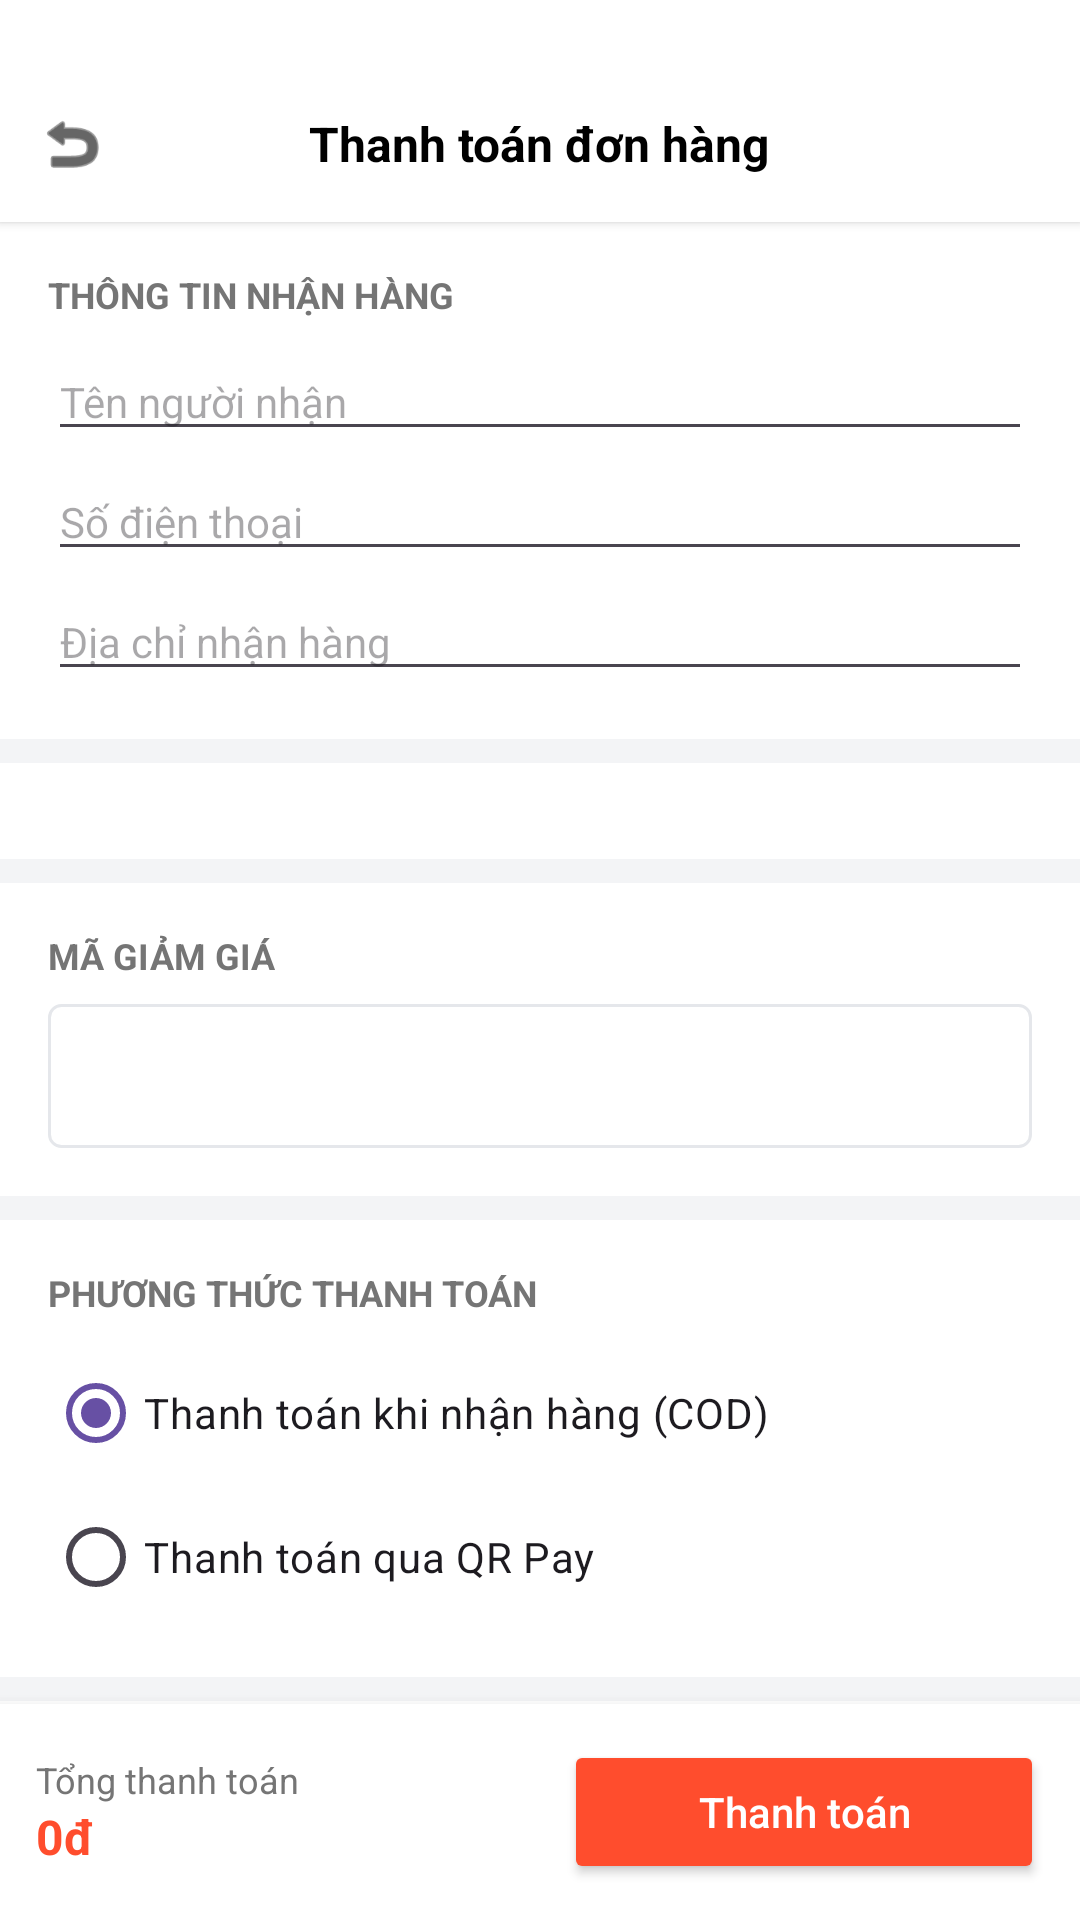

Layout XML and referenced resources for this Android screen:
<!-- AndroidManifest.xml: application theme Theme.GanhRauFarm -->
<!-- res/layout/activity_checkout.xml -->
<?xml version="1.0" encoding="utf-8"?>
<RelativeLayout xmlns:android="http://schemas.android.com/apk/res/android"
    xmlns:app="http://schemas.android.com/apk/res-auto"
    android:layout_width="match_parent"
    android:layout_height="match_parent"
    android:background="#F3F4F6">

    
    <RelativeLayout
        android:id="@+id/header"
        android:layout_width="match_parent"
        android:layout_height="74dp"
        android:background="@color/white"
        android:elevation="2dp">

        <ImageView
            android:id="@+id/btnBack"
            android:layout_width="48dp"
            android:layout_height="48dp"
            android:layout_marginTop="24dp"
            android:padding="12dp"
            app:srcCompat="@android:drawable/ic_menu_revert"
            app:tint="@color/black" />

        <TextView
            android:layout_width="wrap_content"
            android:layout_height="wrap_content"
            android:layout_centerHorizontal="true"
            android:layout_marginTop="37dp"
            android:text="Thanh toán đơn hàng"
            android:textColor="@color/black"
            android:textSize="16sp"
            android:textStyle="bold" />
    </RelativeLayout>

    <androidx.core.widget.NestedScrollView
        android:layout_width="match_parent"
        android:layout_height="match_parent"
        android:layout_above="@id/layoutBottom"
        android:layout_below="@id/header">

        <LinearLayout
            android:layout_width="match_parent"
            android:layout_height="wrap_content"
            android:orientation="vertical"
            android:paddingBottom="16dp">

            
            <LinearLayout
                android:layout_width="match_parent"
                android:layout_height="wrap_content"
                android:background="@color/white"
                android:orientation="vertical"
                android:padding="16dp">

                <TextView
                    android:layout_width="wrap_content"
                    android:layout_height="wrap_content"
                    android:text="THÔNG TIN NHẬN HÀNG"
                    android:textColor="@color/nav_inactive"
                    android:textSize="12sp"
                    android:textStyle="bold" />

                <EditText
                    android:id="@+id/etReceiverName"
                    android:layout_width="match_parent"
                    android:layout_height="wrap_content"
                    android:layout_marginTop="8dp"
                    android:hint="Tên người nhận"
                    android:inputType="textPersonName"
                    android:textSize="14sp" />

                <EditText
                    android:id="@+id/etReceiverPhone"
                    android:layout_width="match_parent"
                    android:layout_height="wrap_content"
                    android:layout_marginTop="4dp"
                    android:hint="Số điện thoại"
                    android:inputType="phone"
                    android:textSize="14sp" />

                <EditText
                    android:id="@+id/etAddress"
                    android:layout_width="match_parent"
                    android:layout_height="wrap_content"
                    android:layout_marginTop="4dp"
                    android:hint="Địa chỉ nhận hàng"
                    android:inputType="textPostalAddress"
                    android:textSize="14sp" />
            </LinearLayout>

            
            <LinearLayout
                android:id="@+id/layoutItems"
                android:layout_width="match_parent"
                android:layout_height="wrap_content"
                android:layout_marginTop="8dp"
                android:background="@color/white"
                android:orientation="vertical"
                android:padding="16dp" />

            
            <LinearLayout
                android:layout_width="match_parent"
                android:layout_height="wrap_content"
                android:layout_marginTop="8dp"
                android:background="@color/white"
                android:orientation="vertical"
                android:padding="16dp">

                <TextView
                    android:layout_width="wrap_content"
                    android:layout_height="wrap_content"
                    android:text="MÃ GIẢM GIÁ"
                    android:textColor="@color/nav_inactive"
                    android:textSize="12sp"
                    android:textStyle="bold" />

                <LinearLayout
                    android:layout_width="match_parent"
                    android:layout_height="wrap_content"
                    android:layout_marginTop="8dp"
                    android:orientation="horizontal">

                    <Spinner
                        android:id="@+id/spCoupons"
                        android:layout_width="match_parent"
                        android:layout_height="48dp"
                        android:background="@drawable/bg_border_light" />
                </LinearLayout>
            </LinearLayout>

            
            <LinearLayout
                android:layout_width="match_parent"
                android:layout_height="wrap_content"
                android:layout_marginTop="8dp"
                android:background="@color/white"
                android:orientation="vertical"
                android:padding="16dp">

                <TextView
                    android:layout_width="wrap_content"
                    android:layout_height="wrap_content"
                    android:text="PHƯƠNG THỨC THANH TOÁN"
                    android:textColor="@color/nav_inactive"
                    android:textSize="12sp"
                    android:textStyle="bold" />

                <RadioGroup
                    android:id="@+id/rgPaymentMethod"
                    android:layout_width="match_parent"
                    android:layout_height="wrap_content"
                    android:layout_marginTop="8dp">

                    <RadioButton
                        android:id="@+id/rbCOD"
                        android:layout_width="match_parent"
                        android:layout_height="wrap_content"
                        android:checked="true"
                        android:text="Thanh toán khi nhận hàng (COD)" />

                    <RadioButton
                        android:id="@+id/rbQR"
                        android:layout_width="match_parent"
                        android:layout_height="wrap_content"
                        android:text="Thanh toán qua QR Pay" />
                </RadioGroup>
            </LinearLayout>

            
            <LinearLayout
                android:layout_width="match_parent"
                android:layout_height="wrap_content"
                android:layout_marginTop="8dp"
                android:background="@color/white"
                android:orientation="vertical"
                android:padding="16dp">

                <TextView
                    android:layout_width="wrap_content"
                    android:layout_height="wrap_content"
                    android:text="CHI TIẾT THANH TOÁN"
                    android:textColor="@color/nav_inactive"
                    android:textSize="12sp"
                    android:textStyle="bold" />

                <RelativeLayout
                    android:layout_width="match_parent"
                    android:layout_height="wrap_content"
                    android:layout_marginTop="12dp">
                    <TextView
                        android:layout_width="wrap_content"
                        android:layout_height="wrap_content"
                        android:text="Tiền hàng"
                        android:textColor="@color/nav_inactive" />
                    <TextView
                        android:id="@+id/tvBillSubtotal"
                        android:layout_width="wrap_content"
                        android:layout_height="wrap_content"
                        android:layout_alignParentEnd="true"
                        android:text="0đ"
                        android:textColor="@color/black" />
                </RelativeLayout>

                <RelativeLayout
                    android:layout_width="match_parent"
                    android:layout_height="wrap_content"
                    android:layout_marginTop="8dp">
                    <TextView
                        android:layout_width="wrap_content"
                        android:layout_height="wrap_content"
                        android:text="Phí giao hàng"
                        android:textColor="@color/nav_inactive" />
                    <TextView
                        android:layout_width="wrap_content"
                        android:layout_height="wrap_content"
                        android:layout_alignParentEnd="true"
                        android:text="Miễn phí"
                        android:textColor="#10B981" />
                </RelativeLayout>

                <RelativeLayout
                    android:id="@+id/layoutDiscount"
                    android:layout_width="match_parent"
                    android:layout_height="wrap_content"
                    android:layout_marginTop="8dp"
                    android:visibility="gone">
                    <TextView
                        android:layout_width="wrap_content"
                        android:layout_height="wrap_content"
                        android:text="Giảm giá"
                        android:textColor="@color/nav_inactive" />
                    <TextView
                        android:id="@+id/tvDiscount"
                        android:layout_width="wrap_content"
                        android:layout_height="wrap_content"
                        android:layout_alignParentEnd="true"
                        android:text="-0đ"
                        android:textColor="@color/red_order" />
                </RelativeLayout>
            </LinearLayout>
        </LinearLayout>
    </androidx.core.widget.NestedScrollView>

    
    <RelativeLayout
        android:id="@+id/layoutBottom"
        android:layout_width="match_parent"
        android:layout_height="wrap_content"
        android:layout_alignParentBottom="true"
        android:background="@color/white"
        android:elevation="8dp"
        android:padding="12dp">

        <LinearLayout
            android:layout_width="wrap_content"
            android:layout_height="wrap_content"
            android:layout_centerVertical="true"
            android:orientation="vertical">
            <TextView
                android:layout_width="wrap_content"
                android:layout_height="wrap_content"
                android:text="Tổng thanh toán"
                android:textColor="@color/nav_inactive"
                android:textSize="12sp" />
            <TextView
                android:id="@+id/tvBillTotal"
                android:layout_width="wrap_content"
                android:layout_height="wrap_content"
                android:text="0đ"
                android:textColor="@color/red_order"
                android:textSize="16sp"
                android:textStyle="bold" />
        </LinearLayout>

        <Button
            android:id="@+id/btnPay"
            android:layout_width="160dp"
            android:layout_height="48dp"
            android:layout_alignParentEnd="true"
            android:backgroundTint="@color/red_order"
            android:text="Thanh toán"
            android:textAllCaps="false"
            android:textColor="@color/white" />
    </RelativeLayout>

</RelativeLayout>
<!-- resources referenced by this layout -->
<resources>
  <color name="black">#FF000000</color>
  <color name="nav_inactive">#757575</color>
  <color name="red_order">#FF4D2D</color>
  <color name="white">#FFFFFFFF</color>
  <!-- drawable bg_border_light (drawable) -->
  <?xml version="1.0" encoding="utf-8"?>
  <shape xmlns:android="http://schemas.android.com/apk/res/android">
      <solid android:color="@color/white" />
      <stroke android:width="1dp" android:color="#E5E7EB" />
      <corners android:radius="4dp" />
  </shape>
  <style name="Theme.GanhRauFarm" parent="Base.Theme.GanhRauFarm" />
  <style name="Base.Theme.GanhRauFarm" parent="Theme.Material3.DayNight.NoActionBar">
          
          
      </style>
</resources>
